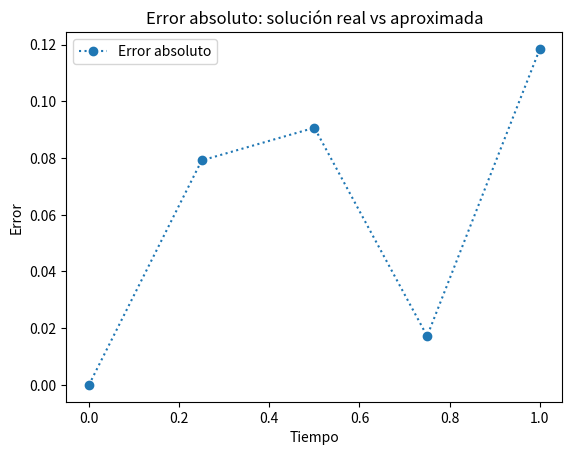

The matplotlib source for this figure:
from typing import Callable
import numpy as np
import matplotlib.pyplot as plt

def ODE_euler(
    *,
    a: float,
    b: float,
    f: Callable[[float, float], float],
    y_t0: float,
    N: int,
) -> tuple[list[float], list[float], float]:
    
    h = (b - a) / N #Se debe ajustar N para que h = 0.1
    t = a
    ts = [t]
    ys = [y_t0]

    for _ in range(N):
        y = ys[-1]
        y += h * f(t, y)
        ys.append(y)
        t += h
        ts.append(t)
    return ys, ts, h

f = lambda t, y: -5*y + 5*t**2 + 2*t
y_t0 = 1/3

a = 0
b = 1

ys,ts, h = ODE_euler(a=a, b=b, y_t0=y_t0, f=f, N=10)
print(ys)


from typing import Callable
import numpy as np
import matplotlib.pyplot as plt

def ODE_euler(
    *,
    a: float,
    b: float,
    f: Callable[[float, float], float],
    y_t0: float,
    N: int,
) -> tuple[list[float], list[float], float]:
    
    h = (b - a) / N #Se debe ajustar N para que h = 0.5
    t = a
    ts = [t]
    ys = [y_t0]

    for _ in range(N):
        y = ys[-1]
        y += h * f(t, y)
        ys.append(y)
        t += h
        ts.append(t)
    return ys, ts, h

f = lambda t, y: np.cos(2*t) + np.sin(3*t)
y_t0 = 1

a = 0
b = 1

ys,ts, h = ODE_euler(a=a, b=b, y_t0=y_t0, f=f, N=4)
print(ys)


# Solución real de la ecuación diferencial
# (No es parte del ejercicio pero la pongo para tener una idea)
# Parámetros del problema
h=0.25
n = int((b - a) / h) + 1 #numero de pasos

def solucion_real(t):
    return (1/2)*np.sin(2*t) - (1/3)*np.cos(3*t) + (4/3)
t_values = np.linspace(a, b, n)
y_values = np.zeros(n)

# Calculamos la solución real en los puntos t_values
sol_real = solucion_real(t_values)




# Calcular error

def calcular_error(sol_real: np.ndarray, sol_aprox: np.ndarray) -> np.ndarray:
    return np.abs(sol_real - sol_aprox)
error = calcular_error(sol_real, ys)
print("Error:", error)


# Gráfica del error
#plt.subplot(1, 1, 1)
plt.plot(ts, error, marker="o", linestyle=":", label="Error absoluto")
plt.xlabel("Tiempo")
plt.ylabel("Error")
plt.title("Error absoluto: solución real vs aproximada")
plt.legend()

plt.show()
